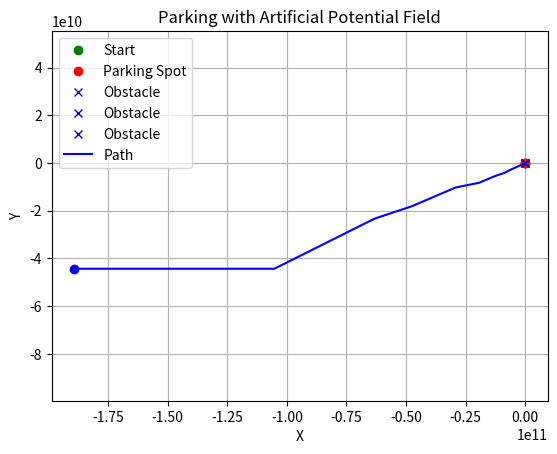

Python code for this plot:
import numpy as np
import matplotlib.pyplot as plt

class ParkingAPF:
    def __init__(self, start, parking_spot, obstacles):
        self.start = start.astype(float)  # 起始位置
        self.parking_spot = parking_spot.astype(float)  # 停车位位置
        self.obstacles = [obs.astype(float) for obs in obstacles]  # 障碍物位置
        self.alpha = 5.0  # 吸引力系数
        self.beta = 10.0  # 斥力系数
        self.epsilon = 1e-6  # 防止除零
        self.eta = 0.1  # 步长参数

    def attractive_potential(self, q):
        return 0.5 * self.alpha * np.linalg.norm(self.parking_spot - q)**2

    def repulsive_potential(self, q):
        potential = 0.0
        for obstacle in self.obstacles:
            dist = np.linalg.norm(obstacle - q)
            if dist < self.epsilon:
                dist = self.epsilon
            potential += 0.5 * self.beta * (1 / dist**2)
        return potential

    def total_potential(self, q):
        return self.attractive_potential(q) + self.repulsive_potential(q)

    def gradient(self, q):
        delta = 1e-5
        dx = (self.total_potential(q + np.array([delta, 0])) - self.total_potential(q - np.array([delta, 0]))) / (2 * delta)
        dy = (self.total_potential(q + np.array([0, delta])) - self.total_potential(q - np.array([0, delta]))) / (2 * delta)
        return np.array([dx, dy])

    def move(self, q):
        return q + self.eta * self.gradient(q)

    def park(self, max_iter=1000):
        path = [self.start]
        for _ in range(max_iter):
            q = path[-1]
            if np.linalg.norm(q - self.parking_spot) < 0.5:  # 到达停车位
                break
            q_new = self.move(q)
            path.append(q_new)
        return np.array(path)

# 定义起点、停车位和障碍物
start = np.array([1, 1])
parking_spot = np.array([10, 5])
obstacles = [np.array([5, 3]), np.array([7, 7]), np.array([3, 6])]

# 初始化停车场APF
parking_apf = ParkingAPF(start, parking_spot, obstacles)

# 规划停车路径
path = parking_apf.park()

# 可视化
plt.figure()
plt.plot(start[0], start[1], 'go', label='Start')
plt.plot(parking_spot[0], parking_spot[1], 'ro', label='Parking Spot')
for obstacle in obstacles:
    plt.plot(obstacle[0], obstacle[1], 'bx', label='Obstacle')
plt.plot(path[:, 0], path[:, 1], 'b-', label='Path')
plt.plot(path[-1, 0], path[-1, 1], 'bo')  # 终点也标记为圆圈
plt.xlabel('X')
plt.ylabel('Y')
plt.title('Parking with Artificial Potential Field')
plt.legend()
plt.grid(True)
plt.axis('equal')
plt.show()
